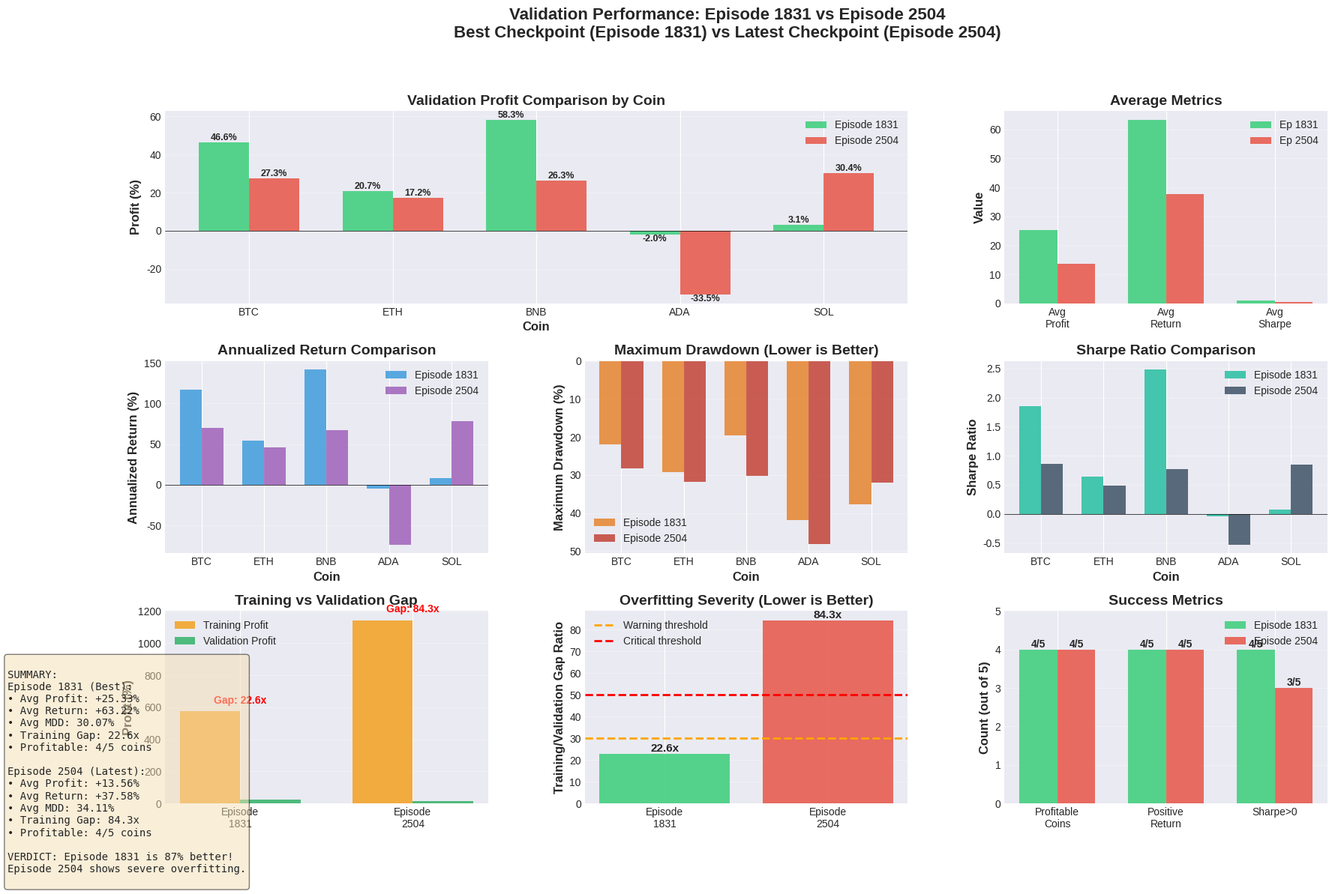

Python code for this plot: (Note: this script raises an exception after producing the figure.)
"""
Script để so sánh validation performance giữa Episode 1831 và Episode 2504
"""
import matplotlib.pyplot as plt
import numpy as np
import seaborn as sns

# Set style
plt.style.use('seaborn-v0_8-darkgrid')
sns.set_palette("husl")

# Data từ validation results
coins = ['BTC', 'ETH', 'BNB', 'ADA', 'SOL']

# Episode 1831 (checkpoint_best.pkl)
ep1831_profit = [46.59, 20.68, 58.34, -2.03, 3.08]
ep1831_return = [117.25, 54.55, 141.68, -5.11, 7.73]
ep1831_mdd = [21.86, 29.27, 19.67, 41.92, 37.63]
ep1831_sharpe = [1.85, 0.64, 2.48, -0.04, 0.07]

# Episode 2504 (checkpoint_latest.pkl)
ep2504_profit = [27.33, 17.23, 26.30, -33.48, 30.44]
ep2504_return = [70.22, 45.56, 67.68, -73.69, 78.11]
ep2504_mdd = [28.28, 31.85, 30.24, 48.20, 32.00]
ep2504_sharpe = [0.86, 0.49, 0.77, -0.53, 0.84]

# Average metrics
avg_metrics = {
    'Episode 1831': {
        'Avg Profit': 25.33,
        'Avg Return': 63.22,
        'Avg MDD': 30.07,
        'Avg Sharpe': 1.00
    },
    'Episode 2504': {
        'Avg Profit': 13.56,
        'Avg Return': 37.58,
        'Avg MDD': 34.11,
        'Avg Sharpe': 0.49
    }
}

# Training metrics
training_metrics = {
    'Episode 1831': {
        'Training Profit': 573.33,
        'Validation Profit': 25.33,
        'Gap': 22.6
    },
    'Episode 2504': {
        'Training Profit': 1143.62,
        'Validation Profit': 13.56,
        'Gap': 84.3
    }
}

# Create figure with subplots
fig = plt.figure(figsize=(20, 12))
gs = fig.add_gridspec(3, 3, hspace=0.3, wspace=0.3)

# 1. Profit comparison per coin
ax1 = fig.add_subplot(gs[0, :2])
x = np.arange(len(coins))
width = 0.35
bars1 = ax1.bar(x - width/2, ep1831_profit, width, label='Episode 1831', color='#2ecc71', alpha=0.8)
bars2 = ax1.bar(x + width/2, ep2504_profit, width, label='Episode 2504', color='#e74c3c', alpha=0.8)

ax1.set_xlabel('Coin', fontsize=12, fontweight='bold')
ax1.set_ylabel('Profit (%)', fontsize=12, fontweight='bold')
ax1.set_title('Validation Profit Comparison by Coin', fontsize=14, fontweight='bold')
ax1.set_xticks(x)
ax1.set_xticklabels(coins)
ax1.legend()
ax1.axhline(y=0, color='black', linestyle='-', linewidth=0.5)
ax1.grid(axis='y', alpha=0.3)

# Add value labels on bars
for bars in [bars1, bars2]:
    for bar in bars:
        height = bar.get_height()
        ax1.text(bar.get_x() + bar.get_width()/2., height,
                f'{height:.1f}%',
                ha='center', va='bottom' if height > 0 else 'top',
                fontsize=9, fontweight='bold')

# 2. Average metrics comparison
ax2 = fig.add_subplot(gs[0, 2])
metrics_names = ['Avg\nProfit', 'Avg\nReturn', 'Avg\nSharpe']
ep1831_vals = [25.33, 63.22, 1.00]
ep2504_vals = [13.56, 37.58, 0.49]

x = np.arange(len(metrics_names))
bars1 = ax2.bar(x - width/2, ep1831_vals, width, label='Ep 1831', color='#2ecc71', alpha=0.8)
bars2 = ax2.bar(x + width/2, ep2504_vals, width, label='Ep 2504', color='#e74c3c', alpha=0.8)

ax2.set_ylabel('Value', fontsize=12, fontweight='bold')
ax2.set_title('Average Metrics', fontsize=14, fontweight='bold')
ax2.set_xticks(x)
ax2.set_xticklabels(metrics_names, fontsize=10)
ax2.legend()
ax2.grid(axis='y', alpha=0.3)

# 3. Annualized Return comparison
ax3 = fig.add_subplot(gs[1, 0])
x_coins = np.arange(len(coins))  # Re-define x for coin-based plots
bars1 = ax3.bar(x_coins - width/2, ep1831_return, width, label='Episode 1831', color='#3498db', alpha=0.8)
bars2 = ax3.bar(x_coins + width/2, ep2504_return, width, label='Episode 2504', color='#9b59b6', alpha=0.8)

ax3.set_xlabel('Coin', fontsize=12, fontweight='bold')
ax3.set_ylabel('Annualized Return (%)', fontsize=12, fontweight='bold')
ax3.set_title('Annualized Return Comparison', fontsize=14, fontweight='bold')
ax3.set_xticks(x_coins)
ax3.set_xticklabels(coins)
ax3.legend()
ax3.axhline(y=0, color='black', linestyle='-', linewidth=0.5)
ax3.grid(axis='y', alpha=0.3)

# 4. Maximum Drawdown comparison (lower is better)
ax4 = fig.add_subplot(gs[1, 1])
bars1 = ax4.bar(x_coins - width/2, ep1831_mdd, width, label='Episode 1831', color='#e67e22', alpha=0.8)
bars2 = ax4.bar(x_coins + width/2, ep2504_mdd, width, label='Episode 2504', color='#c0392b', alpha=0.8)

ax4.set_xlabel('Coin', fontsize=12, fontweight='bold')
ax4.set_ylabel('Maximum Drawdown (%)', fontsize=12, fontweight='bold')
ax4.set_title('Maximum Drawdown (Lower is Better)', fontsize=14, fontweight='bold')
ax4.set_xticks(x_coins)
ax4.set_xticklabels(coins)
ax4.legend()
ax4.grid(axis='y', alpha=0.3)
ax4.invert_yaxis()  # Invert vì MDD thấp hơn là tốt hơn

# 5. Sharpe Ratio comparison
ax5 = fig.add_subplot(gs[1, 2])
bars1 = ax5.bar(x_coins - width/2, ep1831_sharpe, width, label='Episode 1831', color='#1abc9c', alpha=0.8)
bars2 = ax5.bar(x_coins + width/2, ep2504_sharpe, width, label='Episode 2504', color='#34495e', alpha=0.8)

ax5.set_xlabel('Coin', fontsize=12, fontweight='bold')
ax5.set_ylabel('Sharpe Ratio', fontsize=12, fontweight='bold')
ax5.set_title('Sharpe Ratio Comparison', fontsize=14, fontweight='bold')
ax5.set_xticks(x_coins)
ax5.set_xticklabels(coins)
ax5.legend()
ax5.axhline(y=0, color='black', linestyle='-', linewidth=0.5)
ax5.grid(axis='y', alpha=0.3)

# 6. Training vs Validation Gap
ax6 = fig.add_subplot(gs[2, 0])
episodes = ['Episode\n1831', 'Episode\n2504']
training = [573.33, 1143.62]
validation = [25.33, 13.56]

x_pos = np.arange(len(episodes))
width = 0.35

bars1 = ax6.bar(x_pos - width/2, training, width, label='Training Profit', color='#f39c12', alpha=0.8)
bars2 = ax6.bar(x_pos + width/2, validation, width, label='Validation Profit', color='#27ae60', alpha=0.8)

ax6.set_ylabel('Profit (%)', fontsize=12, fontweight='bold')
ax6.set_title('Training vs Validation Gap', fontsize=14, fontweight='bold')
ax6.set_xticks(x_pos)
ax6.set_xticklabels(episodes)
ax6.legend()
ax6.grid(axis='y', alpha=0.3)

# Add gap ratio labels
for i, (t, v) in enumerate(zip(training, validation)):
    gap_ratio = t / v
    ax6.text(i, max(t, v) + 50, f'Gap: {gap_ratio:.1f}x', 
            ha='center', fontsize=10, fontweight='bold', color='red')

# 7. Overfitting visualization
ax7 = fig.add_subplot(gs[2, 1])
gap_ratios = [22.6, 84.3]
colors = ['#2ecc71', '#e74c3c']

bars = ax7.bar(x_pos, gap_ratios, color=colors, alpha=0.8)
ax7.set_ylabel('Training/Validation Gap Ratio', fontsize=12, fontweight='bold')
ax7.set_title('Overfitting Severity (Lower is Better)', fontsize=14, fontweight='bold')
ax7.set_xticks(x_pos)
ax7.set_xticklabels(episodes)
ax7.axhline(y=30, color='orange', linestyle='--', linewidth=2, label='Warning threshold')
ax7.axhline(y=50, color='red', linestyle='--', linewidth=2, label='Critical threshold')
ax7.legend()
ax7.grid(axis='y', alpha=0.3)

# Add value labels
for bar in bars:
    height = bar.get_height()
    ax7.text(bar.get_x() + bar.get_width()/2., height,
            f'{height:.1f}x',
            ha='center', va='bottom', fontsize=11, fontweight='bold')

# 8. Win statistics
ax8 = fig.add_subplot(gs[2, 2])
categories = ['Profitable\nCoins', 'Positive\nReturn', 'Sharpe>0']
ep1831_wins = [4, 4, 4]  # 4/5 profitable, 4/5 positive return, 4/5 sharpe>0
ep2504_wins = [4, 4, 3]  # 4/5 profitable, 4/5 positive return, 3/5 sharpe>0

x_pos = np.arange(len(categories))
bars1 = ax8.bar(x_pos - width/2, ep1831_wins, width, label='Episode 1831', color='#2ecc71', alpha=0.8)
bars2 = ax8.bar(x_pos + width/2, ep2504_wins, width, label='Episode 2504', color='#e74c3c', alpha=0.8)

ax8.set_ylabel('Count (out of 5)', fontsize=12, fontweight='bold')
ax8.set_title('Success Metrics', fontsize=14, fontweight='bold')
ax8.set_xticks(x_pos)
ax8.set_xticklabels(categories)
ax8.set_ylim([0, 5])
ax8.legend()
ax8.grid(axis='y', alpha=0.3)

# Add value labels
for bars in [bars1, bars2]:
    for bar in bars:
        height = bar.get_height()
        ax8.text(bar.get_x() + bar.get_width()/2., height,
                f'{int(height)}/5',
                ha='center', va='bottom', fontsize=10, fontweight='bold')

# Main title
fig.suptitle('Validation Performance: Episode 1831 vs Episode 2504\nBest Checkpoint (Episode 1831) vs Latest Checkpoint (Episode 2504)', 
             fontsize=16, fontweight='bold', y=0.995)

# Add summary text box
summary_text = f"""
SUMMARY:
Episode 1831 (Best):
• Avg Profit: +25.33%
• Avg Return: +63.22%
• Avg MDD: 30.07%
• Training Gap: 22.6x
• Profitable: 4/5 coins

Episode 2504 (Latest):
• Avg Profit: +13.56%
• Avg Return: +37.58%
• Avg MDD: 34.11%
• Training Gap: 84.3x
• Profitable: 4/5 coins

VERDICT: Episode 1831 is 87% better!
Episode 2504 shows severe overfitting.
"""

# Add text box at bottom
fig.text(0.02, 0.02, summary_text, fontsize=10, family='monospace',
         bbox=dict(boxstyle='round', facecolor='wheat', alpha=0.5))

plt.tight_layout()

# Save figure
output_path = 'results/charts/checkpoint_comparison.png'
plt.savefig(output_path, dpi=300, bbox_inches='tight')
print(f"✅ Saved comparison chart to: {output_path}")

plt.show()

print("\n" + "="*80)
print("DETAILED COMPARISON")
print("="*80)

print("\n📊 PROFIT COMPARISON:")
print(f"{'Coin':<8} {'Episode 1831':<15} {'Episode 2504':<15} {'Difference':<15} {'Winner'}")
print("-" * 70)
for i, coin in enumerate(coins):
    diff = ep1831_profit[i] - ep2504_profit[i]
    winner = "✅ Ep1831" if diff > 0 else "❌ Ep2504"
    print(f"{coin:<8} {ep1831_profit[i]:>12.2f}%   {ep2504_profit[i]:>12.2f}%   {diff:>12.2f}%   {winner}")

print("\n📈 ANNUALIZED RETURN COMPARISON:")
print(f"{'Coin':<8} {'Episode 1831':<15} {'Episode 2504':<15} {'Difference':<15} {'Winner'}")
print("-" * 70)
for i, coin in enumerate(coins):
    diff = ep1831_return[i] - ep2504_return[i]
    winner = "✅ Ep1831" if diff > 0 else "❌ Ep2504"
    print(f"{coin:<8} {ep1831_return[i]:>12.2f}%   {ep2504_return[i]:>12.2f}%   {diff:>12.2f}%   {winner}")

print("\n📉 MAXIMUM DRAWDOWN COMPARISON (Lower is Better):")
print(f"{'Coin':<8} {'Episode 1831':<15} {'Episode 2504':<15} {'Difference':<15} {'Winner'}")
print("-" * 70)
for i, coin in enumerate(coins):
    diff = ep1831_mdd[i] - ep2504_mdd[i]
    winner = "✅ Ep1831" if diff < 0 else "❌ Ep2504"  # Lower MDD wins
    print(f"{coin:<8} {ep1831_mdd[i]:>12.2f}%   {ep2504_mdd[i]:>12.2f}%   {diff:>12.2f}%   {winner}")

print("\n💎 SHARPE RATIO COMPARISON:")
print(f"{'Coin':<8} {'Episode 1831':<15} {'Episode 2504':<15} {'Difference':<15} {'Winner'}")
print("-" * 70)
for i, coin in enumerate(coins):
    diff = ep1831_sharpe[i] - ep2504_sharpe[i]
    winner = "✅ Ep1831" if diff > 0 else "❌ Ep2504"
    print(f"{coin:<8} {ep1831_sharpe[i]:>12.2f}    {ep2504_sharpe[i]:>12.2f}    {diff:>12.2f}    {winner}")

print("\n" + "="*80)
print("🏆 FINAL VERDICT")
print("="*80)
print(f"Episode 1831 Avg Profit: {avg_metrics['Episode 1831']['Avg Profit']:.2f}%")
print(f"Episode 2504 Avg Profit: {avg_metrics['Episode 2504']['Avg Profit']:.2f}%")
improvement = ((avg_metrics['Episode 1831']['Avg Profit'] - avg_metrics['Episode 2504']['Avg Profit']) / 
               avg_metrics['Episode 2504']['Avg Profit'] * 100)
print(f"\n✅ Episode 1831 is {improvement:.1f}% BETTER than Episode 2504!")
print(f"🚨 Episode 2504 shows severe overfitting (84.3x gap vs 22.6x gap)")
print(f"💡 RECOMMENDATION: Use checkpoint_best.pkl (Episode 1831) for deployment")
print("="*80)
